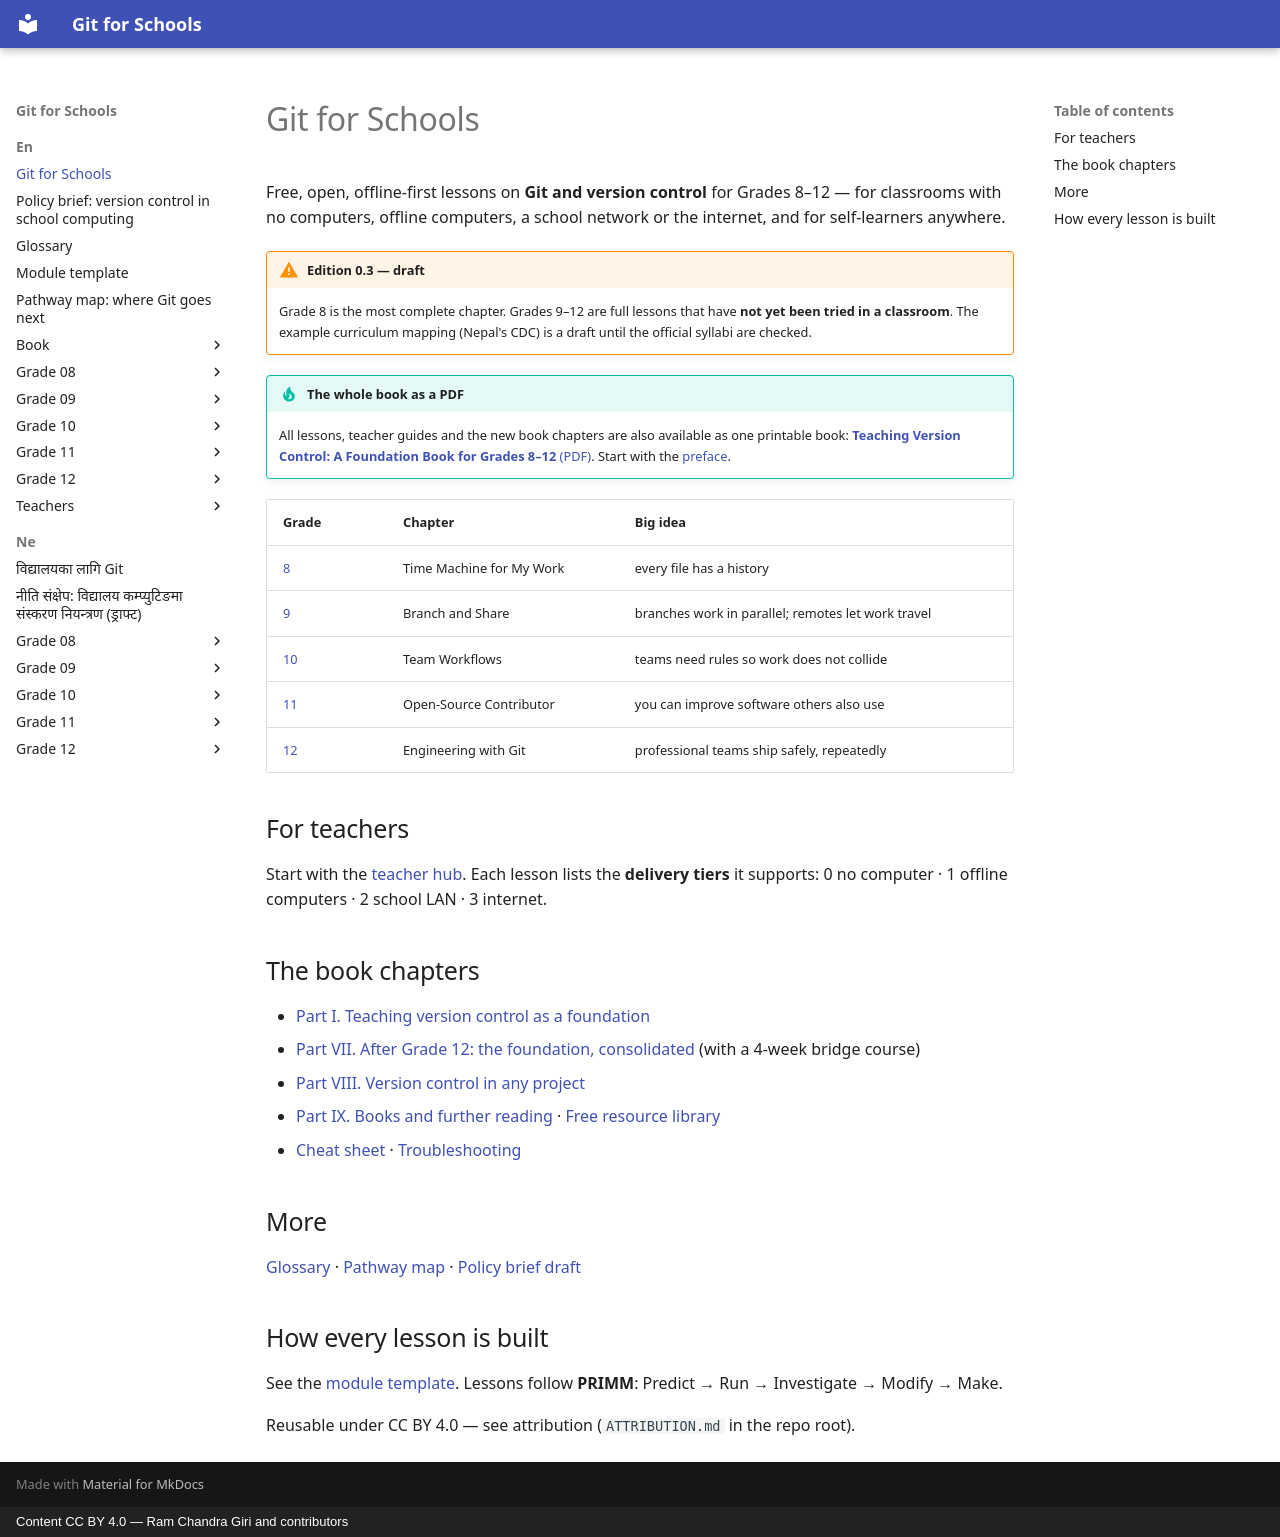

repository: rcgiri-physics/git-for-nepal · page: en/index.html · generator: mkdocs · copyright: Content CC BY 4.0 — Ram Chandra Giri and contributors

# Git for Schools

Free, open, offline-first lessons on **Git and version control** for Grades 8–12 — for classrooms with no computers, offline computers, a school network or the internet, and for self-learners anywhere.

!!! warning "Edition 0.3 — draft"
    Grade 8 is the most complete chapter. Grades 9–12 are full lessons that have **not yet been tried in a classroom**. The example curriculum mapping (Nepal's CDC) is a draft until the official syllabi are checked.

!!! tip "The whole book as a PDF"
    All lessons, teacher guides and the new book chapters are also available as one printable book: [**Teaching Version Control: A Foundation Book for Grades 8–12** (PDF)](https://github.com/rcgiri-physics/git-for-schools/raw/main/book/dist/git-for-schools-book.pdf). Start with the [preface](book/index.md).

| Grade | Chapter | Big idea |
|---|---|---|
| [8](grade-08/index.md) | Time Machine for My Work | every file has a history |
| [9](grade-09/index.md) | Branch and Share | branches work in parallel; remotes let work travel |
| [10](grade-10/index.md) | Team Workflows | teams need rules so work does not collide |
| [11](grade-11/index.md) | Open-Source Contributor | you can improve software others also use |
| [12](grade-12/index.md) | Engineering with Git | professional teams ship safely, repeatedly |

## For teachers
Start with the [teacher hub](teachers/index.md). Each lesson lists the **delivery tiers** it supports: 0 no computer · 1 offline computers · 2 school LAN · 3 internet.

## The book chapters
- [Part I. Teaching version control as a foundation](book/teaching-foundation.md)
- [Part VII. After Grade 12: the foundation, consolidated](book/after-grade-12.md) (with a 4-week bridge course)
- [Part VIII. Version control in any project](book/any-project.md)
- [Part IX. Books and further reading](book/books.md) · [Free resource library](book/resources.md)
- [Cheat sheet](book/cheatsheet.md) · [Troubleshooting](book/troubleshooting.md)

## More
[Glossary](glossary.md) · [Pathway map](pathways.md) · [Policy brief draft](cdc-brief.md)

## How every lesson is built
See the [module template](module-template.md). Lessons follow **PRIMM**: Predict → Run → Investigate → Modify → Make.

Reusable under CC BY 4.0 — see attribution (`ATTRIBUTION.md` in the repo root).
